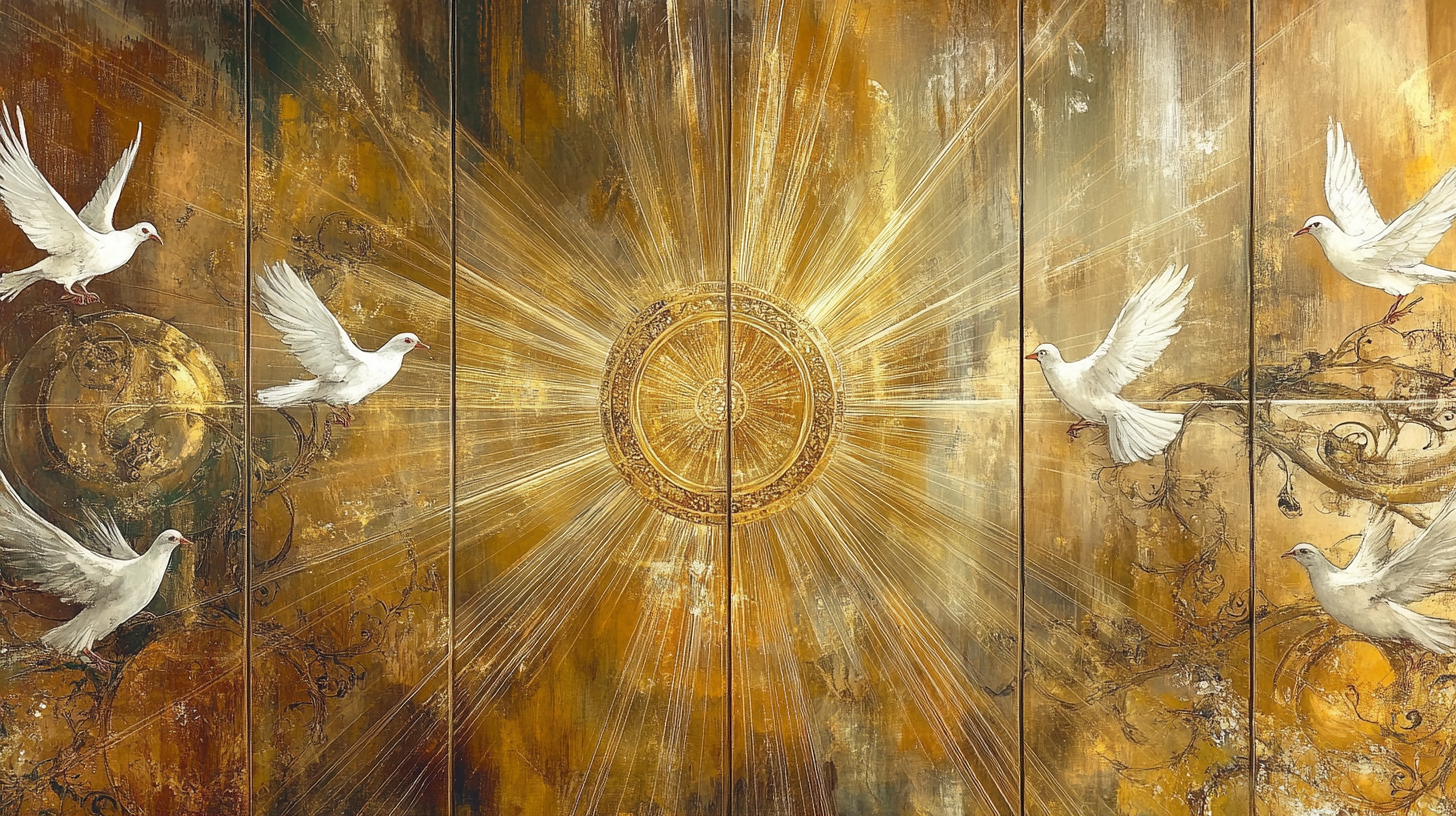
Generation parameters embedded in this image by Midjourney (PNG 'Description' text chunk):
A sweeping mural with radiant gold light emanating from a central point, surrounded by abstract patterns of flowing vines, doves, and glowing orbs. The design symbolizes grace and spiritual connection. --chaos 90 --ar 16:9 --style raw --personalize [redacted] --stylize 900 --weird 2000 --v 6.1 Job ID: 3355755a-5370-4f49-858e-82cb39bbef9a